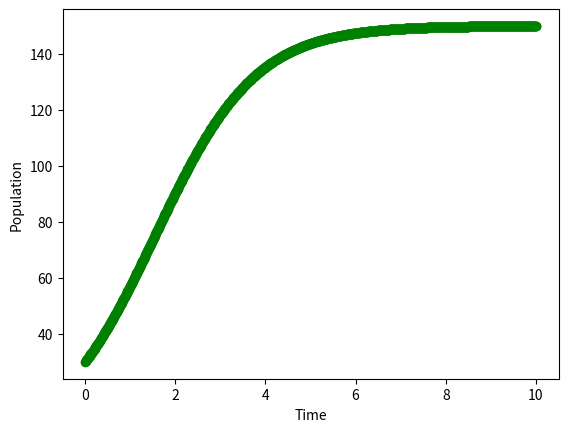

Here is the Python script that generated this plot:
# -*- coding: utf-8 -*-
"""
Created on Thu Aug 30 13:44:36 2018

Created by Philip Lucas

Warm up Exercise Number 2 "Population models"
"""

import numpy as np 
import matplotlib.pyplot as plt

N0 = 100.0 #This is the intial population
alpha = 0.9 # this is a growth factor for the population 
beta = 0.006 # This is the decay factor for the population

T0 = 0.0 # Intial time for inital population
Tf = 10.0 # Final time for plotting purposes
NoSteps = 1000 #This breaks the function into fractional steps in approximation
t = np.linspace( T0, Tf, NoSteps +1)
N = np.zeros( NoSteps + 1)
N[0] = alpha*N0 - beta*(N0**2)
#line 21 and 22 build the equation to plot
dt = (Tf-T0)/NoSteps #This approximated dt as a Change in T 
for i in range (1 , NoSteps + 1):
    dN = alpha*N[ i - 1 ] - beta*( N[ i - 1 ]**2 )
    N[i] = N[i - 1] + dN*dt
#line 24-27 run through the loop of building the function
plt.plot( t, N, 'go')
plt.xlabel ("Time")
plt.ylabel ("Population")
#Line 31-33 plots the function N from T0 to Tf and lables the axii
"""
This solution makes sense given we expect population N0 to grow with
time till a certain time where beta*N**2 reaches equalibrium with alpha*N
Alpha and Beta must be picked such that one or the other does not immediately
dominate the function otherwise python sees -inf or inf. Also Alpha and Beta
must both be >0 

Using Wolfram
N(t) = (Alpha/Beta)/((1+(alpha-beta*N0)/(beta*N0))*np.exp(-alpha*t))
"""

